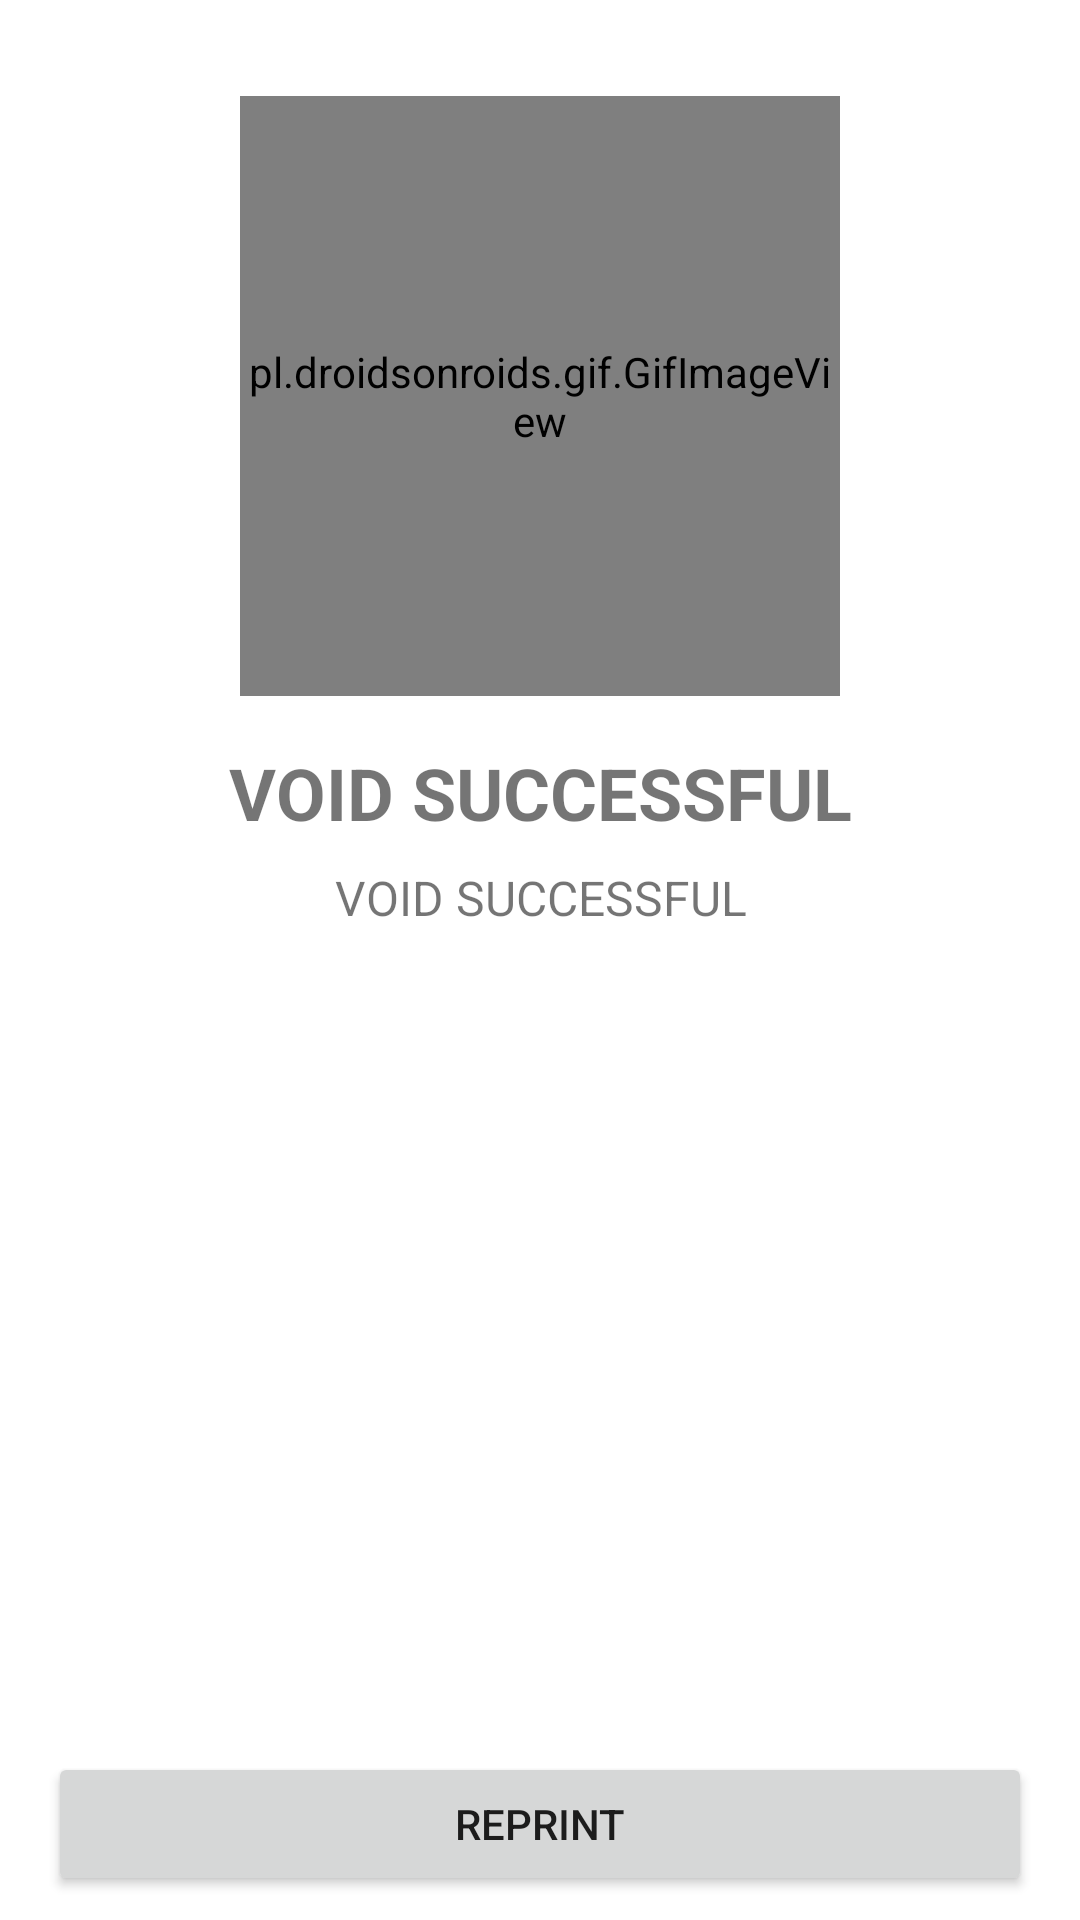

Here is an Android app screen rendered from its layout file. Give the layout XML and the strings, colors and styles it references.
<!-- AndroidManifest.xml: application theme AppTheme -->
<!-- res/layout/fragment_delete_success.xml -->
<?xml version="1.0" encoding="utf-8"?>
<androidx.constraintlayout.widget.ConstraintLayout
    xmlns:android="http://schemas.android.com/apk/res/android"
    xmlns:tools="http://schemas.android.com/tools"
    xmlns:app="http://schemas.android.com/apk/res-auto"
    android:layout_width="match_parent"
    android:layout_height="match_parent"
    tools:context=".menu.delete.DeleteSuccessFragment">

    <pl.droidsonroids.gif.GifImageView
        android:id="@+id/giv_icon_check"
        android:layout_width="200dp"
        android:layout_height="200dp"
        android:background="@color/white"
        android:src="@drawable/check_icon"
        android:layout_marginTop="32dp"
        app:layout_constraintEnd_toEndOf="parent"
        app:layout_constraintStart_toStartOf="parent"
        app:layout_constraintTop_toTopOf="parent" />

    <TextView
        android:id="@+id/tv_payment_status"
        android:layout_width="wrap_content"
        android:layout_height="wrap_content"
        android:text="@string/void_successful"
        android:textAlignment="center"
        android:textSize="24sp"
        android:textStyle="bold"
        android:layout_marginTop="16dp"
        app:layout_constraintTop_toBottomOf="@id/giv_icon_check"
        app:layout_constraintEnd_toEndOf="parent"
        app:layout_constraintStart_toStartOf="parent" />

    <TextView
        android:id="@+id/tv_payment_desc"
        android:layout_width="wrap_content"
        android:layout_height="wrap_content"
        android:text="@string/void_successful"
        android:textAlignment="center"
        android:textSize="16sp"
        android:layout_marginTop="8dp"
        android:paddingHorizontal="32dp"
        app:layout_constraintTop_toBottomOf="@id/tv_payment_status"
        app:layout_constraintEnd_toEndOf="parent"
        app:layout_constraintStart_toStartOf="parent" />

    <Button
        android:id="@+id/btn_reprint_receipt"
        android:layout_width="match_parent"
        android:layout_height="wrap_content"
        android:text="@string/reprint"
        android:layout_marginBottom="8dp"
        android:layout_marginHorizontal="16dp"
        app:layout_constraintBottom_toBottomOf="parent"
        app:layout_constraintStart_toStartOf="parent"
        app:layout_constraintEnd_toEndOf="parent"/>

</androidx.constraintlayout.widget.ConstraintLayout>
<!-- resources referenced by this layout -->
<resources>
  <color name="white">#FFFFFFFF</color>
  <string name="reprint">REPRINT</string>
  <string name="void_successful">VOID SUCCESSFUL</string>
  <style name="AppTheme" parent="Theme.MaterialComponents.Light.DarkActionBar">
          
          
          <item name="colorPrimary">@color/light_primary</item>
          <item name="colorAccent">@color/light_accent</item>
          <item name="colorError">@color/light_error</item>
          <item name="colorSurface">@color/light_surface</item>
          <item name="colorOnSurface">@color/light_on_surface</item>
          <item name="colorOnBackground">@color/light_on_background</item>
          <item name="cardViewStyle">@style/CardView.Light</item>
      </style>
  <color name="light_primary">#FF1565C0</color>
  <color name="light_accent">#FF0277BD</color>
  <color name="light_error">#FFB00020</color>
  <color name="light_surface">#FFF8FAFD</color>
  <color name="light_on_surface">#FF090909</color>
  <color name="light_on_background">#FF090909</color>
  <style name="CardView.Light" parent="Widget.MaterialComponents.CardView">
          <item name="cardBackgroundColor">@color/light_surface</item>
          
      </style>
</resources>
